Image classification data set "datos" (Go-Birds-Dev/Go_birds on GitHub). Class labels (10): ara ararauna, chroicocephalus ridibundus, eubucco bourcierii, laterallus albigularis, melanerpes formicivorus, patagioenas subvinacea, platalea ajaja, rynchops niger, theristicus caudatus, vultur gryphus.

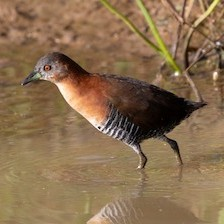
Label: laterallus albigularis

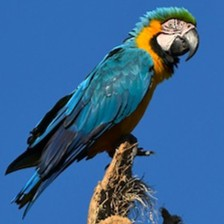
Label: ara ararauna

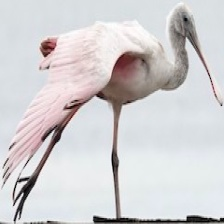
Label: platalea ajaja

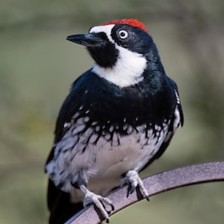
Label: melanerpes formicivorus

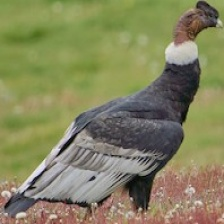
Label: vultur gryphus

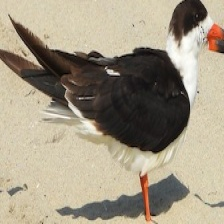
Label: rynchops niger
